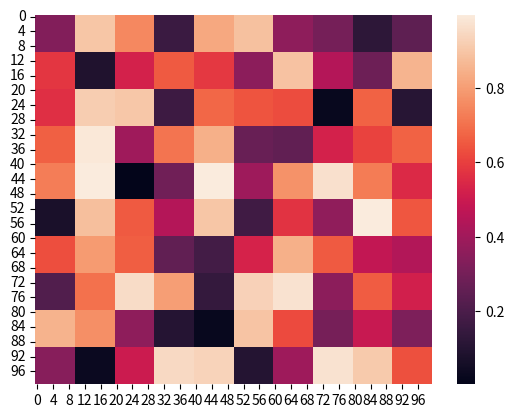

Write the Python code that produced this figure.
import matplotlib.pyplot as plt
import numpy as np
import seaborn as sns
from matplotlib.patches import Rectangle


# Get the current reference
fig, ax = plt.subplots(1)

# Create a Rectangle patch
rect = Rectangle((50,100),40,30,linewidth=1,edgecolor='r',facecolor='none')

# Add the patch to the Axes
ax.add_patch(rect)

plt.show()


class SpecialHeatmap:
    def __init__(self):
        self.heatmap_data = np.zeros((100,100), dtype=float)
        self.actual_data = np.random.rand(10,10)

        self.upscale()
        self.draw()

    
    def upscale(self):
        for i in range(10):
            for j in range(10):
                self.heatmap_data[i*10:(i+1)*10, j*10:(j+1)*10] = self.actual_data[i,j]

    def draw(self):
        ax = sns.heatmap(self.heatmap_data)


SpecialHeatmap()

